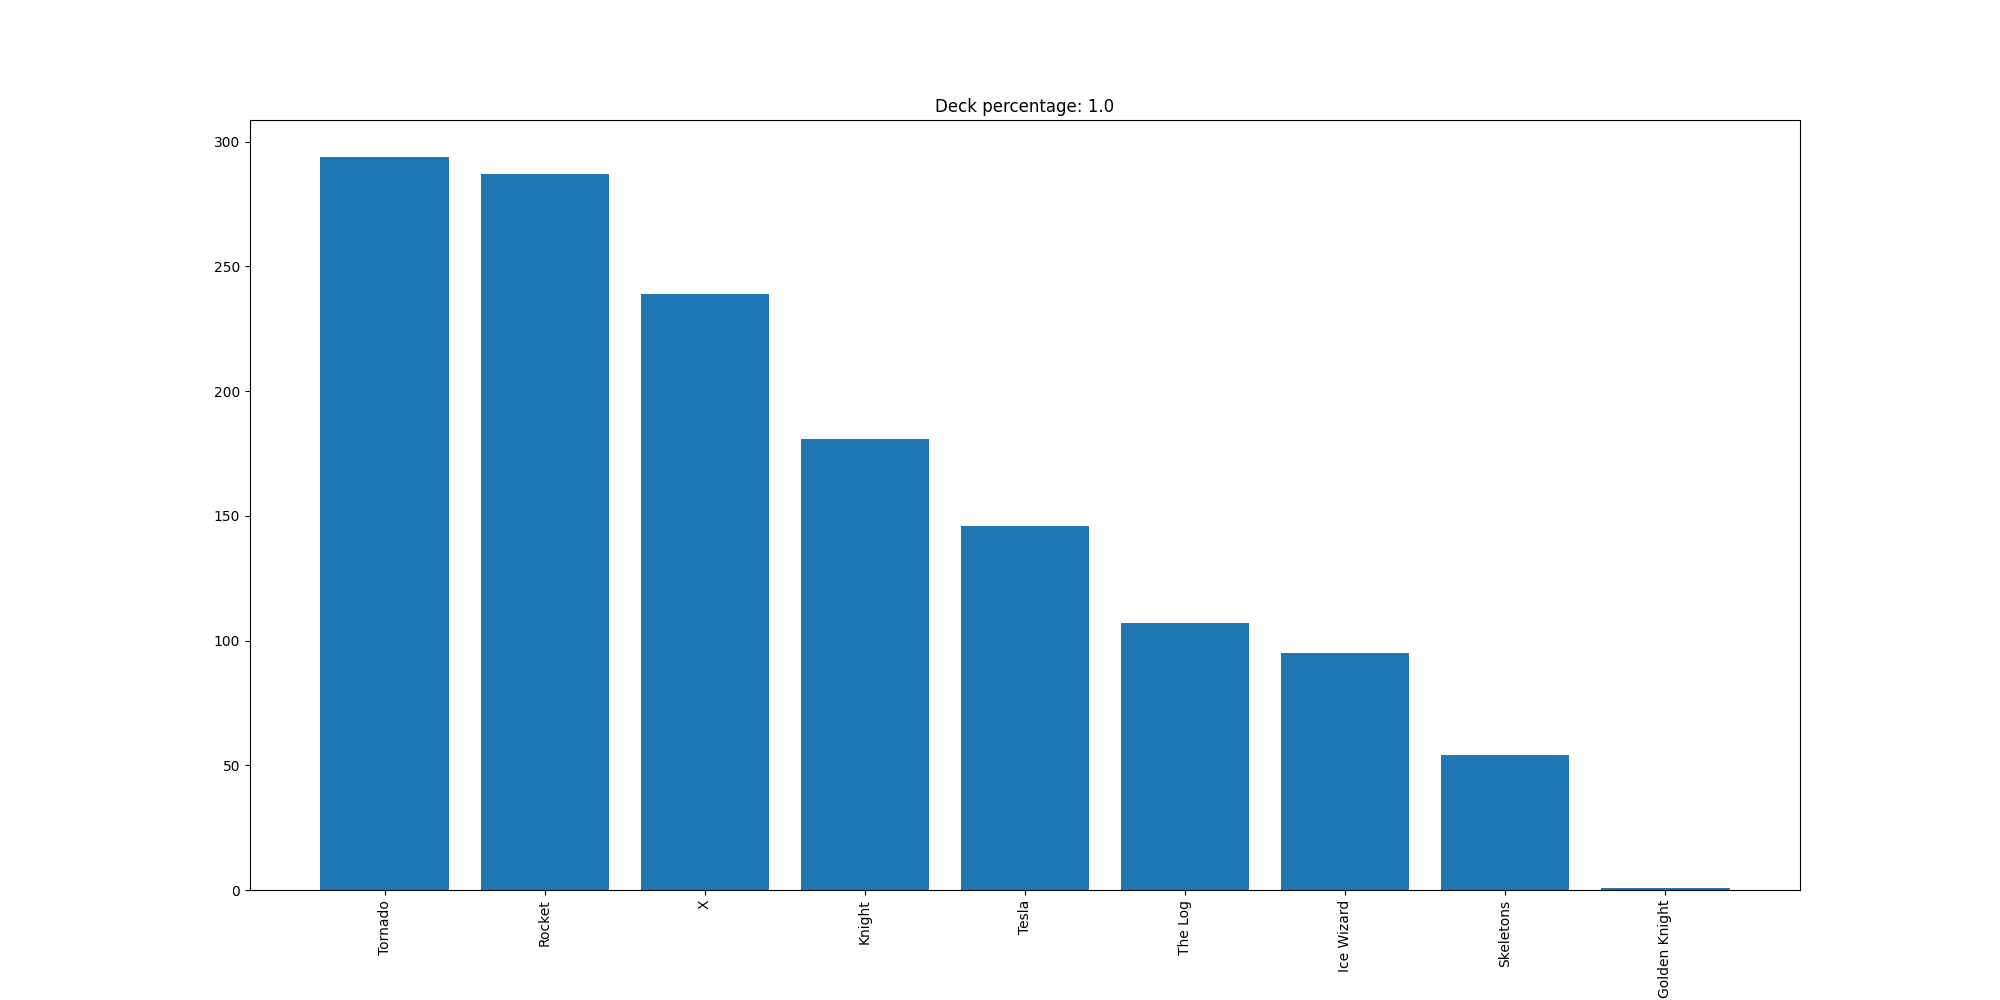

Data behind this chart, as committed beside it:
Tornado, 294
Rocket, 287
X, 239
Knight, 181
Tesla, 146
The Log, 107
Ice Wizard, 95
Skeletons, 54
Golden Knight, 1
